Photos from the image-classification dataset "Final-400X" in the GitHub repository pratham-asthana/BCD. Its 2 classes are: benign, malignant.

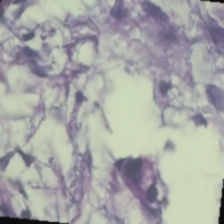
Label: benign

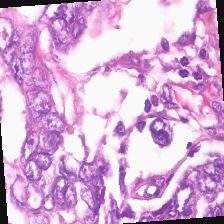
Label: malignant

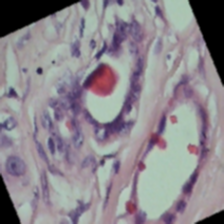
Label: benign

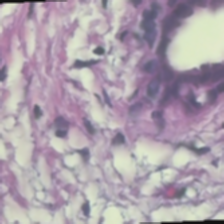
Label: benign

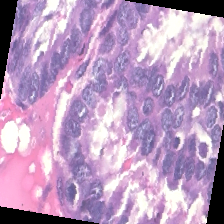
Label: malignant

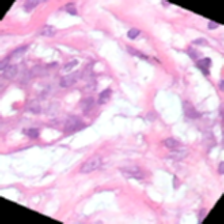
Label: benign
